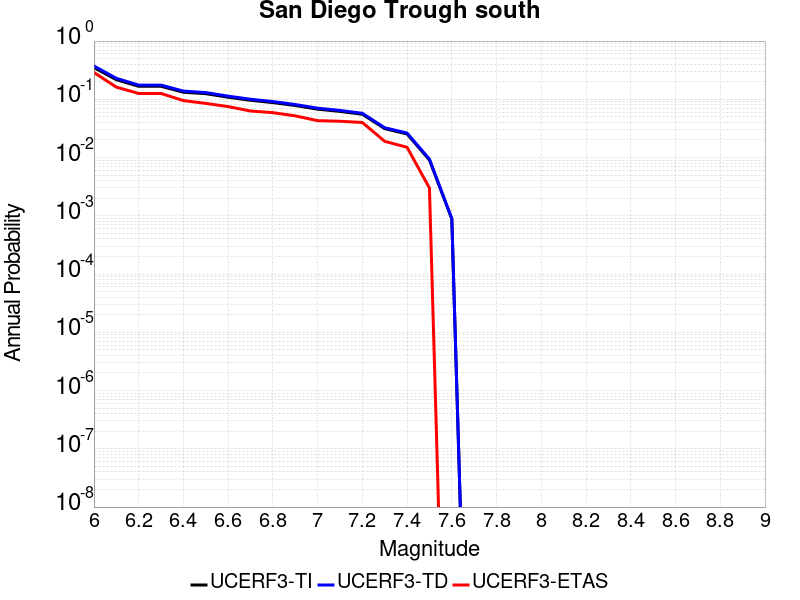

The data file committed next to this chart (first rows):
Magnitude, UCERF3-TI Prob, UCERF3-TD Prob, UCERF3-ETAS Prob
6.0, 0.3508, 0.3727, 0.289
6.1, 0.2173, 0.2295, 0.162
6.2, 0.1673, 0.1756, 0.126
6.3, 0.1673, 0.1756, 0.126
6.4, 0.1323, 0.1383, 0.095
6.5, 0.125, 0.1306, 0.085
6.6, 0.1086, 0.1133, 0.075
6.7, 0.09625, 0.1003, 0.063
6.8, 0.08782, 0.09147, 0.059
6.9, 0.07828, 0.08147, 0.052
7.0, 0.06775, 0.07045, 0.043
7.1, 0.06201, 0.06446, 0.042
7.2, 0.0554, 0.05758, 0.04
7.3, 0.03138, 0.03253, 0.019
7.4, 0.02541, 0.02634, 0.015
7.5, 0.009084, 0.009403, 0.003
7.6, 8.8605605E-4, 8.9453947E-4, 0.0
